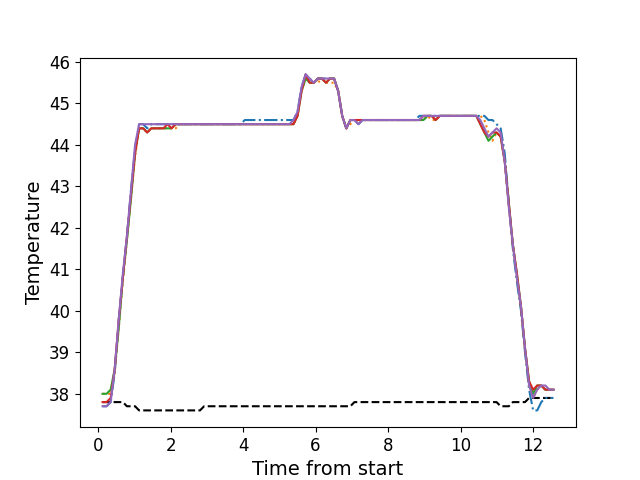

Source data for this figure (header and first rows):
, times, neutral, z1, z2, z3, z4, z5
0, 0.1226, 37.8, 37.7, 38.0, 38.0, 37.8, 37.7
1, 0.2338, 37.8, 37.7, 38.0, 38.0, 37.8, 37.7
2, 0.3464, 37.8, 37.8, 38.0, 38.1, 37.9, 37.8
3, 0.4583, 37.8, 38.5, 38.5, 38.6, 38.6, 38.6
4, 0.5708, 37.8, 39.8, 39.6, 39.6, 39.8, 39.8
5, 0.6824, 37.8, 40.8, 40.7, 40.8, 40.8, 40.9
6, 0.7951, 37.7, 41.8, 41.7, 41.7, 41.8, 41.8
7, 0.9067, 37.7, 42.9, 42.7, 42.7, 42.8, 42.9
8, 1.019, 37.7, 43.9, 43.7, 43.8, 43.8, 44.0
9, 1.131, 37.6, 44.5, 44.4, 44.4, 44.4, 44.5
10, 1.243, 37.6, 44.5, 44.4, 44.4, 44.4, 44.5
11, 1.355, 37.6, 44.4, 44.3, 44.3, 44.3, 44.5
12, 1.467, 37.6, 44.5, 44.4, 44.4, 44.4, 44.5
13, 1.579, 37.6, 44.5, 44.4, 44.4, 44.4, 44.5
14, 1.691, 37.6, 44.5, 44.4, 44.4, 44.4, 44.5
15, 1.803, 37.6, 44.5, 44.4, 44.4, 44.4, 44.5
16, 1.914, 37.6, 44.5, 44.4, 44.4, 44.5, 44.5
17, 2.027, 37.6, 44.5, 44.4, 44.4, 44.4, 44.5
18, 2.14, 37.6, 44.5, 44.4, 44.5, 44.5, 44.5
19, 2.251, 37.6, 44.5, 44.5, 44.5, 44.5, 44.5
20, 2.364, 37.6, 44.5, 44.5, 44.5, 44.5, 44.5
21, 2.476, 37.6, 44.5, 44.5, 44.5, 44.5, 44.5
22, 2.587, 37.6, 44.5, 44.5, 44.5, 44.5, 44.5
23, 2.7, 37.6, 44.5, 44.5, 44.5, 44.5, 44.5
24, 2.811, 37.6, 44.5, 44.5, 44.5, 44.5, 44.5
25, 2.924, 37.7, 44.5, 44.5, 44.5, 44.5, 44.5
26, 3.036, 37.7, 44.5, 44.5, 44.5, 44.5, 44.5
27, 3.148, 37.7, 44.5, 44.5, 44.5, 44.5, 44.5
28, 3.26, 37.7, 44.5, 44.5, 44.5, 44.5, 44.5
29, 3.372, 37.7, 44.5, 44.5, 44.5, 44.5, 44.5
30, 3.484, 37.7, 44.5, 44.5, 44.5, 44.5, 44.5
31, 3.596, 37.7, 44.5, 44.5, 44.5, 44.5, 44.5
32, 3.708, 37.7, 44.5, 44.5, 44.5, 44.5, 44.5
33, 3.821, 37.7, 44.5, 44.5, 44.5, 44.5, 44.5
34, 3.932, 37.7, 44.5, 44.5, 44.5, 44.5, 44.5
35, 4.045, 37.7, 44.6, 44.5, 44.5, 44.5, 44.5
36, 4.157, 37.7, 44.6, 44.5, 44.5, 44.5, 44.5
37, 4.269, 37.7, 44.6, 44.5, 44.5, 44.5, 44.5
38, 4.381, 37.7, 44.6, 44.5, 44.5, 44.5, 44.5
39, 4.492, 37.7, 44.6, 44.5, 44.5, 44.5, 44.5
40, 4.605, 37.7, 44.6, 44.5, 44.5, 44.5, 44.5
41, 4.717, 37.7, 44.6, 44.5, 44.5, 44.5, 44.5
42, 4.829, 37.7, 44.6, 44.5, 44.5, 44.5, 44.5
43, 4.941, 37.7, 44.6, 44.5, 44.5, 44.5, 44.5
44, 5.053, 37.7, 44.6, 44.5, 44.5, 44.5, 44.5
45, 5.165, 37.7, 44.6, 44.5, 44.5, 44.5, 44.5
46, 5.278, 37.7, 44.6, 44.5, 44.5, 44.5, 44.5
47, 5.389, 37.7, 44.6, 44.5, 44.5, 44.5, 44.6
48, 5.501, 37.7, 44.8, 44.7, 44.7, 44.7, 44.8
49, 5.614, 37.7, 45.4, 45.3, 45.3, 45.3, 45.4
50, 5.725, 37.7, 45.7, 45.6, 45.6, 45.7, 45.7
51, 5.838, 37.7, 45.6, 45.5, 45.5, 45.5, 45.6
52, 5.95, 37.7, 45.5, 45.5, 45.5, 45.5, 45.5
53, 6.062, 37.7, 45.6, 45.5, 45.6, 45.6, 45.6
54, 6.173, 37.7, 45.6, 45.6, 45.6, 45.6, 45.6
55, 6.286, 37.7, 45.6, 45.5, 45.5, 45.5, 45.6
56, 6.398, 37.7, 45.6, 45.5, 45.6, 45.6, 45.6
57, 6.51, 37.7, 45.6, 45.5, 45.6, 45.6, 45.6
58, 6.622, 37.7, 45.3, 45.3, 45.3, 45.3, 45.3
59, 6.734, 37.7, 44.7, 44.7, 44.7, 44.7, 44.7
... 52 more rows
